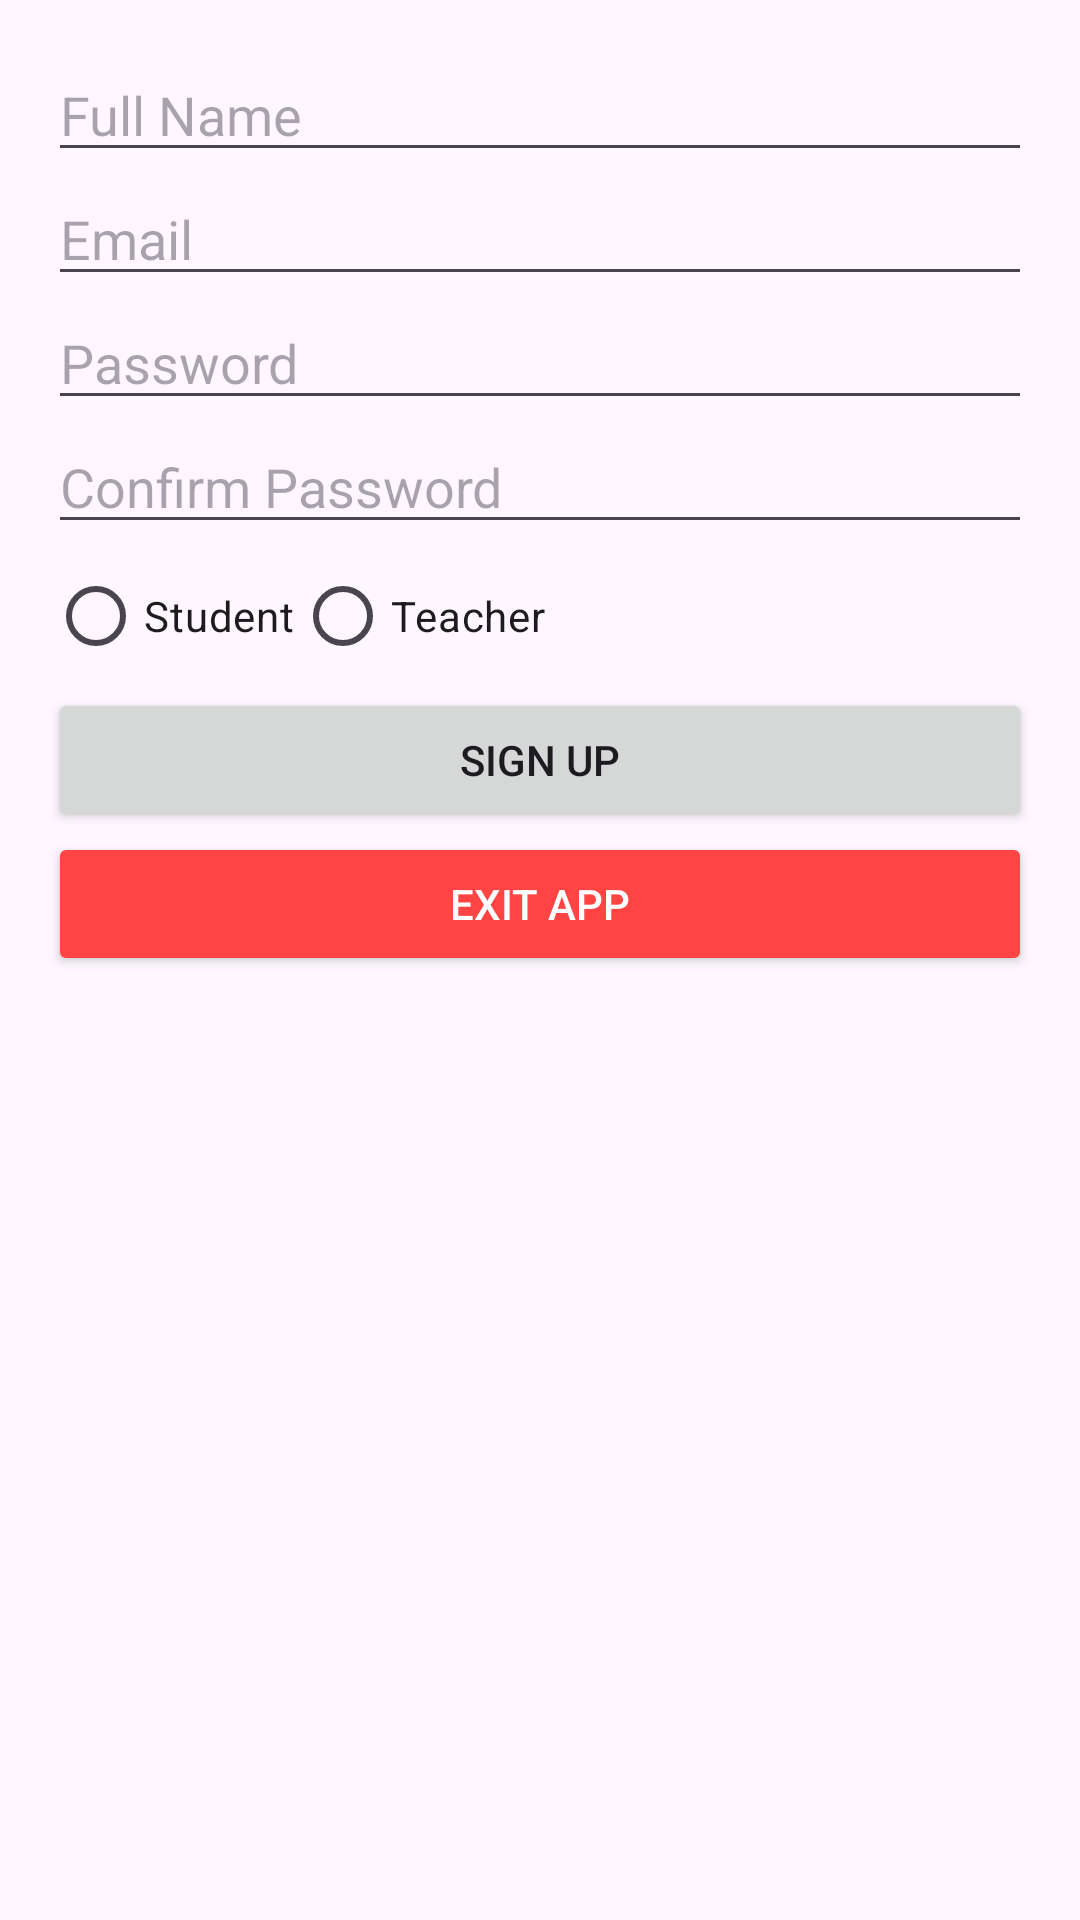

Layout XML and referenced resources for this Android screen:
<!-- AndroidManifest.xml: application theme Theme.Attandence_app -->
<!-- res/layout/activity_signup.xml -->
<?xml version="1.0" encoding="utf-8"?>
<ScrollView xmlns:android="http://schemas.android.com/apk/res/android"
    android:layout_width="match_parent"
    android:layout_height="match_parent">

    <LinearLayout
        android:layout_width="match_parent"
        android:layout_height="wrap_content"
        android:orientation="vertical"
        android:padding="16dp">

        <EditText
            android:id="@+id/editName"
            android:layout_width="match_parent"
            android:layout_height="wrap_content"
            android:hint="Full Name"
            android:inputType="textPersonName" />

        <EditText
            android:id="@+id/editEmailSignUp"
            android:layout_width="match_parent"
            android:layout_height="wrap_content"
            android:hint="Email"
            android:inputType="textEmailAddress" />

        <EditText
            android:id="@+id/editPasswordSignUp"
            android:layout_width="match_parent"
            android:layout_height="wrap_content"
            android:hint="Password"
            android:inputType="textPassword" />

        <EditText
            android:id="@+id/editConfirmPassword"
            android:layout_width="match_parent"
            android:layout_height="wrap_content"
            android:hint="Confirm Password"
            android:inputType="textPassword" />

        <RadioGroup
            android:id="@+id/radioGroupRole"
            android:layout_width="match_parent"
            android:layout_height="wrap_content"
            android:orientation="horizontal">

            <RadioButton
                android:id="@+id/radioStudent"
                android:layout_width="wrap_content"
                android:layout_height="wrap_content"
                android:text="Student" />

            <RadioButton
                android:id="@+id/radioTeacher"
                android:layout_width="wrap_content"
                android:layout_height="wrap_content"
                android:text="Teacher" />
        </RadioGroup>

        <Button
            android:id="@+id/btnSignUp"
            android:layout_width="match_parent"
            android:layout_height="wrap_content"
            android:text="Sign Up" />
        <Button
            android:id="@+id/btnExit"
            android:layout_width="match_parent"
            android:layout_height="wrap_content"
            android:text="Exit App"
            android:backgroundTint="@android:color/holo_red_light"
            android:textColor="@android:color/white"/>

    </LinearLayout>
</ScrollView>
<!-- resources referenced by this layout -->
<resources>
  <style name="Theme.Attandence_app" parent="Base.Theme.Attandence_app" />
  <style name="Base.Theme.Attandence_app" parent="Theme.Material3.DayNight.NoActionBar">
          
          
      </style>
</resources>
